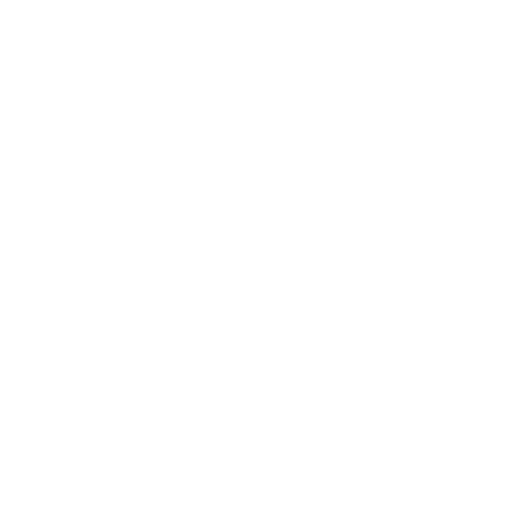
t = 0.00 s
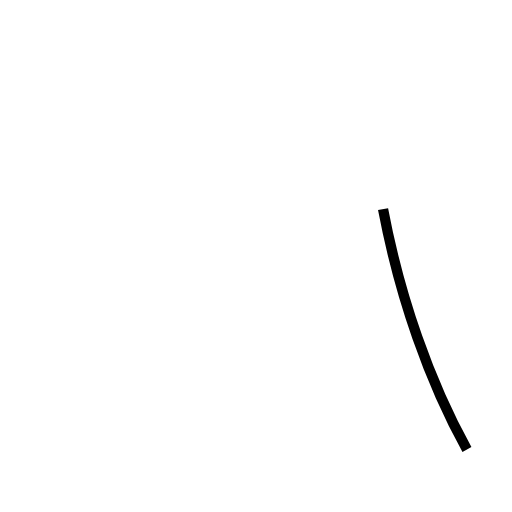
t = 0.75 s
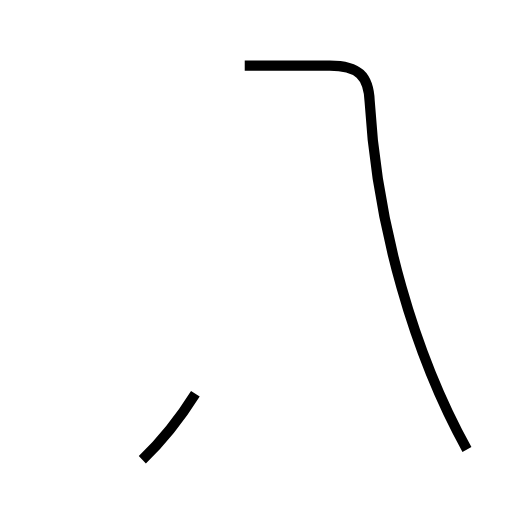
t = 1.75 s
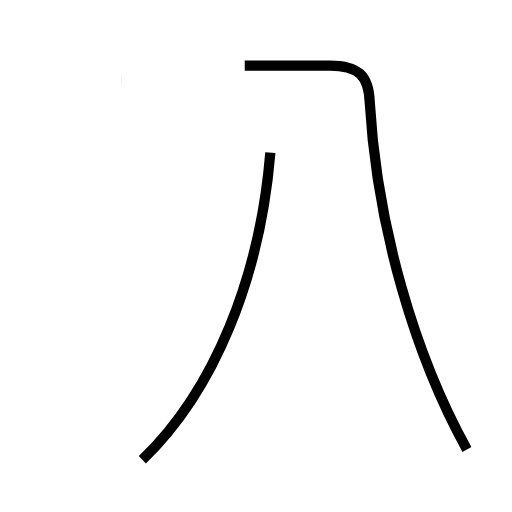
t = 2.49 s
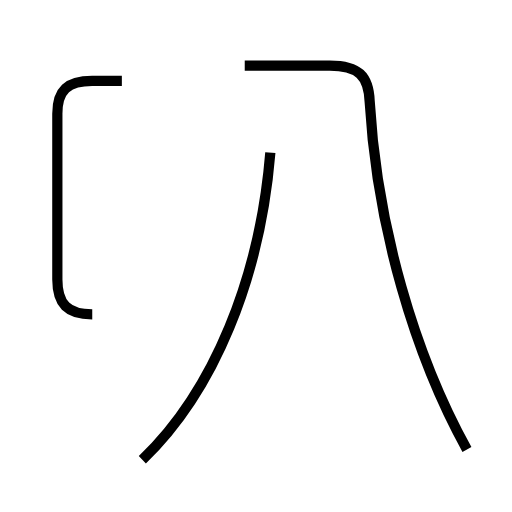
t = 3.40 s
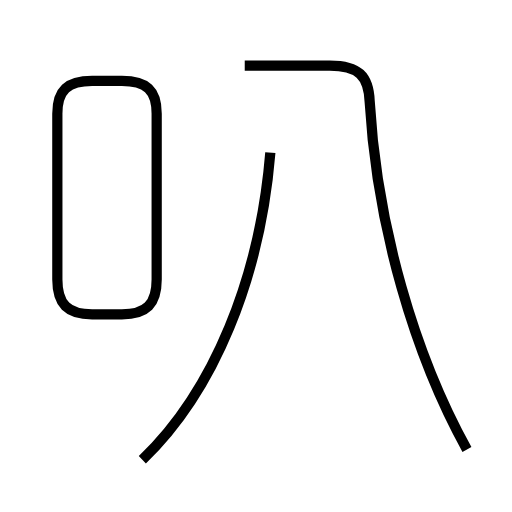
t = 4.30 s

The animated SVG that drew these frames (rendered in a browser with its animation timeline set to each time). Animation: 3 SMIL elements (animate=3); one cycle of 4.30 s.

<?xml version='1.0' encoding='utf-8'?>
<svg viewBox="0.0 -6.0 50.0 50.0" version="1.1" xmlns="http://www.w3.org/2000/svg"><rect x="-1000" y="-1000" width="2000" height="2000" stroke="white" fill="white" /><g style="fill:none;stroke:#000000;stroke-width:1"><path d="M 45.6 -0.1 C 40.5 -9.3 36.8 -21.9 36.1 -34.1 C 36.0 -36.6 35.0 -37.6 32.2 -37.6 L 23.9 -37.6 " transform="translate(0.0 38.0)" stroke-dasharray="49.94264862217048" stroke-dashoffset="49.94264862217048"><animate attributeName="stroke-dashoffset" from="49.94264862217048" to="0" dur="1.4982794586651145s" begin="0s" fill="freeze" /></path><path d="M 13.9 0.9 C 20.9 -5.8 25.4 -16.9 26.4 -29.1 " transform="translate(0.0 38.0)" stroke-dasharray="33.18502390270586" stroke-dashoffset="33.18502390270586"><animate attributeName="stroke-dashoffset" from="33.18502390270586" to="0" dur="0.9955507170811757s" begin="1.4982794586651145s" fill="freeze" /></path><path d="M 11.9 -36.1 L 9.0 -36.1 C 6.6 -36.1 5.6 -35.2 5.6 -32.9 L 5.6 -16.7 C 5.6 -14.3 6.6 -13.3 9.0 -13.3 L 11.9 -13.3 C 14.3 -13.3 15.3 -14.3 15.3 -16.7 L 15.3 -32.9 C 15.3 -35.2 14.3 -36.1 11.9 -36.1 Z" transform="translate(0.0 38.0)" stroke-dasharray="60.22894696885587" stroke-dashoffset="60.22894696885587"><animate attributeName="stroke-dashoffset" from="60.22894696885587" to="0" dur="1.8068684090656761s" begin="2.4938301757462904s" fill="freeze" /></path></g></svg>
